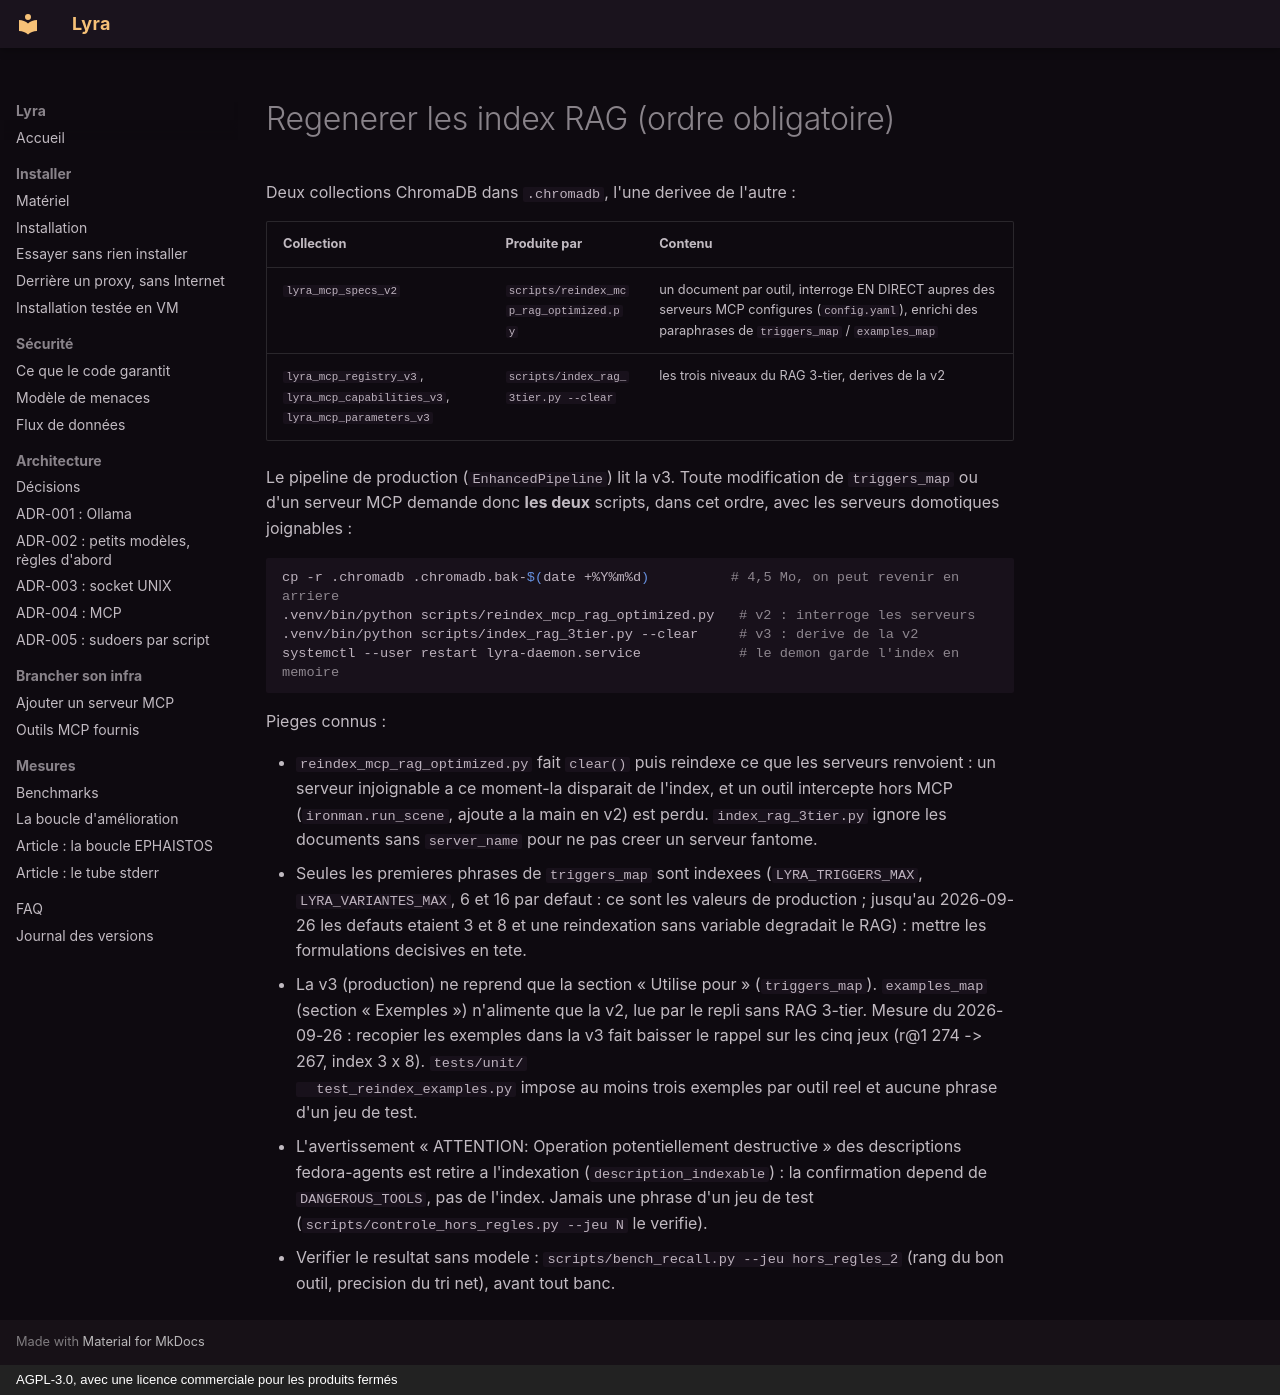

repository: amineutron/lyra · page: dev/INDEX_RAG/index.html · generator: mkdocs · copyright: AGPL-3.0, avec une licence commerciale pour les produits fermés

# Regenerer les index RAG (ordre obligatoire)

Deux collections ChromaDB dans `.chromadb`, l'une derivee de l'autre :

| Collection | Produite par | Contenu |
|---|---|---|
| `lyra_mcp_specs_v2` | `scripts/reindex_mcp_rag_optimized.py` | un document par outil, interroge EN DIRECT aupres des serveurs MCP configures (`config.yaml`), enrichi des paraphrases de `triggers_map` / `examples_map` |
| `lyra_mcp_registry_v3`, `lyra_mcp_capabilities_v3`, `lyra_mcp_parameters_v3` | `scripts/index_rag_3tier.py --clear` | les trois niveaux du RAG 3-tier, derives de la v2 |

Le pipeline de production (`EnhancedPipeline`) lit la v3. Toute modification
de `triggers_map` ou d'un serveur MCP demande donc **les deux** scripts, dans
cet ordre, avec les serveurs domotiques joignables :

```bash
cp -r .chromadb .chromadb.bak-$(date +%Y%m%d)          # 4,5 Mo, on peut revenir en arriere
.venv/bin/python scripts/reindex_mcp_rag_optimized.py   # v2 : interroge les serveurs
.venv/bin/python scripts/index_rag_3tier.py --clear     # v3 : derive de la v2
systemctl --user restart lyra-daemon.service            # le demon garde l'index en memoire
```

Pieges connus :

- `reindex_mcp_rag_optimized.py` fait `clear()` puis reindexe ce que les
  serveurs renvoient : un serveur injoignable a ce moment-la disparait de
  l'index, et un outil intercepte hors MCP (`ironman.run_scene`, ajoute a la
  main en v2) est perdu. `index_rag_3tier.py` ignore les documents sans
  `server_name` pour ne pas creer un serveur fantome.
- Seules les premieres phrases de `triggers_map` sont indexees
  (`LYRA_TRIGGERS_MAX`, `LYRA_VARIANTES_MAX`, 6 et 16 par defaut : ce sont les
  valeurs de production ; jusqu'au 2026-09-26 les defauts etaient 3 et 8 et une
  reindexation sans variable degradait le RAG) : mettre les formulations
  decisives en tete.
- La v3 (production) ne reprend que la section « Utilise pour » (`triggers_map`).
  `examples_map` (section « Exemples ») n'alimente que la v2, lue par le repli
  sans RAG 3-tier. Mesure du 2026-09-26 : recopier les exemples dans la v3
  fait baisser le rappel sur les cinq jeux (r@1 274 -> 267, index 3 x 8). `tests/unit/
  test_reindex_examples.py` impose au moins trois exemples par outil reel et
  aucune phrase d'un jeu de test.
- L'avertissement « ATTENTION: Operation potentiellement destructive » des
  descriptions fedora-agents est retire a l'indexation (`description_indexable`) :
  la confirmation depend de `DANGEROUS_TOOLS`, pas de l'index. Jamais une phrase d'un jeu de test
  (`scripts/controle_hors_regles.py --jeu N` le verifie).
- Verifier le resultat sans modele : `scripts/bench_recall.py --jeu hors_regles_2`
  (rang du bon outil, precision du tri net), avant tout banc.
